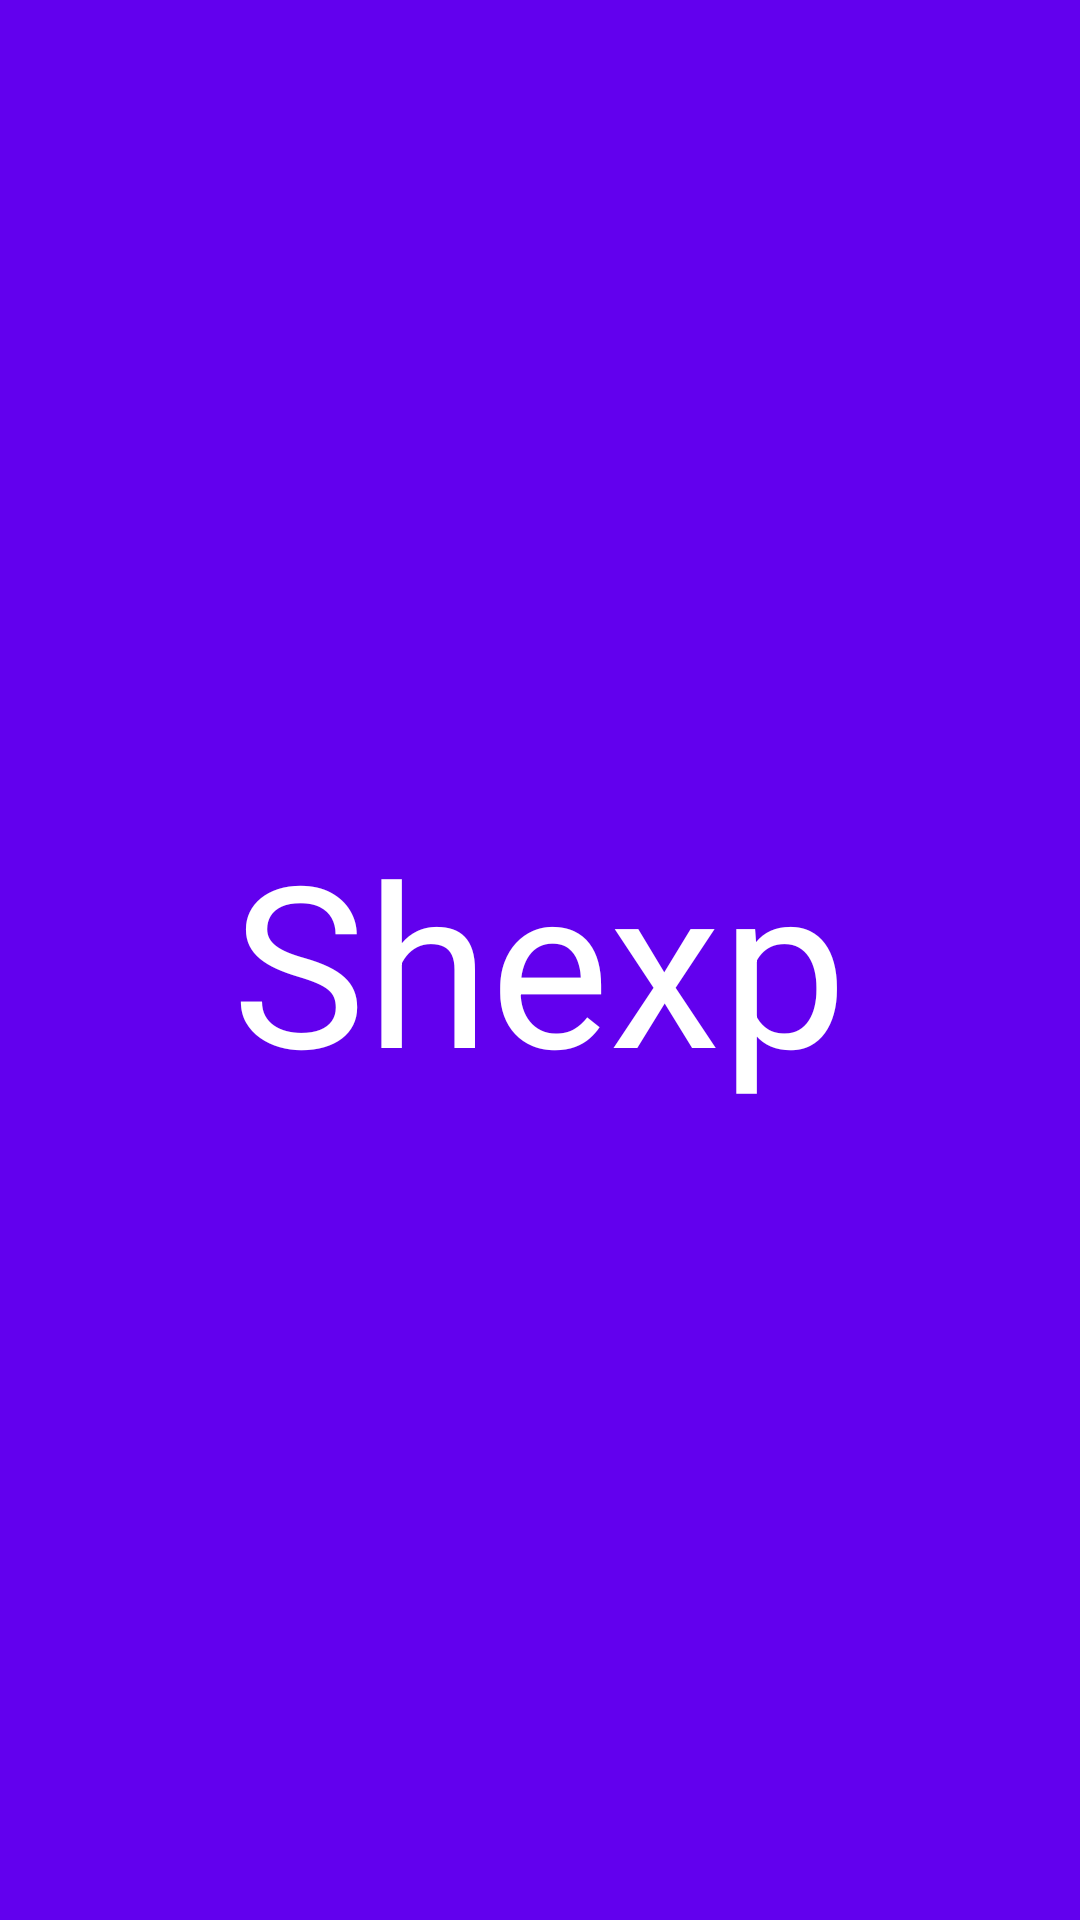

This screen was rendered from an Android layout file. Write that file and the resources it references.
<!-- AndroidManifest.xml: application theme Theme.MyApplication -->
<!-- res/layout/main_page.xml -->
<?xml version="1.0" encoding="utf-8"?>
<androidx.constraintlayout.widget.ConstraintLayout xmlns:android="http://schemas.android.com/apk/res/android"
    xmlns:app="http://schemas.android.com/apk/res-auto"
    xmlns:tools="http://schemas.android.com/tools"
    android:layout_width="match_parent"
    android:layout_height="match_parent"
    android:background="@color/purple_500"
    tools:context=".MainPageActivity">

    <LinearLayout
        android:id="@+id/MainActivityLL"
        android:layout_width="match_parent"
        android:layout_height="match_parent"
        android:gravity="center"
        android:orientation="vertical">

        <TextView
            android:layout_width="wrap_content"
            android:layout_height="wrap_content"
            android:text="@string/app_name"
            android:textAlignment="center"
            android:textColor="@color/white"
            android:textSize="75sp"
            app:layout_constraintBottom_toBottomOf="parent"
            app:layout_constraintEnd_toEndOf="parent"
            app:layout_constraintHorizontal_bias="0.58"
            app:layout_constraintStart_toStartOf="parent"
            app:layout_constraintTop_toTopOf="parent"
            app:layout_constraintVertical_bias="1.0" />
    </LinearLayout>
</androidx.constraintlayout.widget.ConstraintLayout>
<!-- resources referenced by this layout -->
<resources>
  <string name="app_name">Shexp</string>
  <style name="Theme.MyApplication" parent="Theme.MaterialComponents.DayNight.NoActionBar">
          
          <item name="colorPrimary">@color/purple_500</item>
          <item name="colorPrimaryVariant">@color/purple_700</item>
          <item name="colorOnPrimary">@color/white</item>
          
          <item name="colorSecondary">@color/teal_200</item>
          <item name="colorSecondaryVariant">@color/teal_700</item>
          <item name="colorOnSecondary">@color/black</item>
          
          <item name="android:statusBarColor" tools:targetApi="l">?attr/colorPrimaryVariant</item>
          
      </style>
  <!-- not gathered from this repository: default colours our renderer supplied (Android Studio template values) -->
  <color name="purple_500">#FF6200EE</color>
  <color name="purple_700">#FF3700B3</color>
  <color name="teal_200">#FF03DAC5</color>
  <color name="teal_700">#FF018786</color>
  <color name="black">#FF000000</color>
  <color name="white">#FFFFFFFF</color>
</resources>
